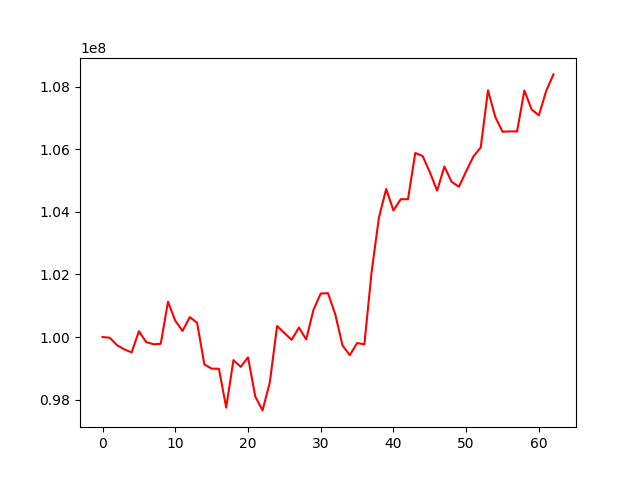

Values plotted in this chart, from the file beside it:
, 0
0, 100000000
1, 99976873
2, 99737223
3, 99604440
4, 99509662
5, 100183710
6, 99838382
7, 99769981
8, 99781732
9, 101129410
10, 100523361
11, 100194737
12, 100636435
13, 100454718
14, 99125849
15, 98989998
16, 98985971
17, 97747038
18, 99263555
19, 99046351
20, 99352036
21, 98098453
22, 97655411
23, 98549376
24, 100352880
25, 100129143
26, 99910527
27, 100301982
28, 99922991
29, 100866835
30, 101389271
31, 101401943
32, 100723564
33, 99728503
34, 99421099
35, 99805904
36, 99766905
37, 102086504
38, 103814773
39, 104730556
40, 104043869
41, 104404284
42, 104403639
43, 105880750
44, 105786709
45, 105271734
46, 104676490
47, 105445474
48, 104960830
49, 104799423
50, 105295816
51, 105772411
52, 106056891
53, 107883814
54, 107033727
55, 106560263
56, 106571120
57, 106568454
58, 107877605
59, 107270819
... 3 more rows
